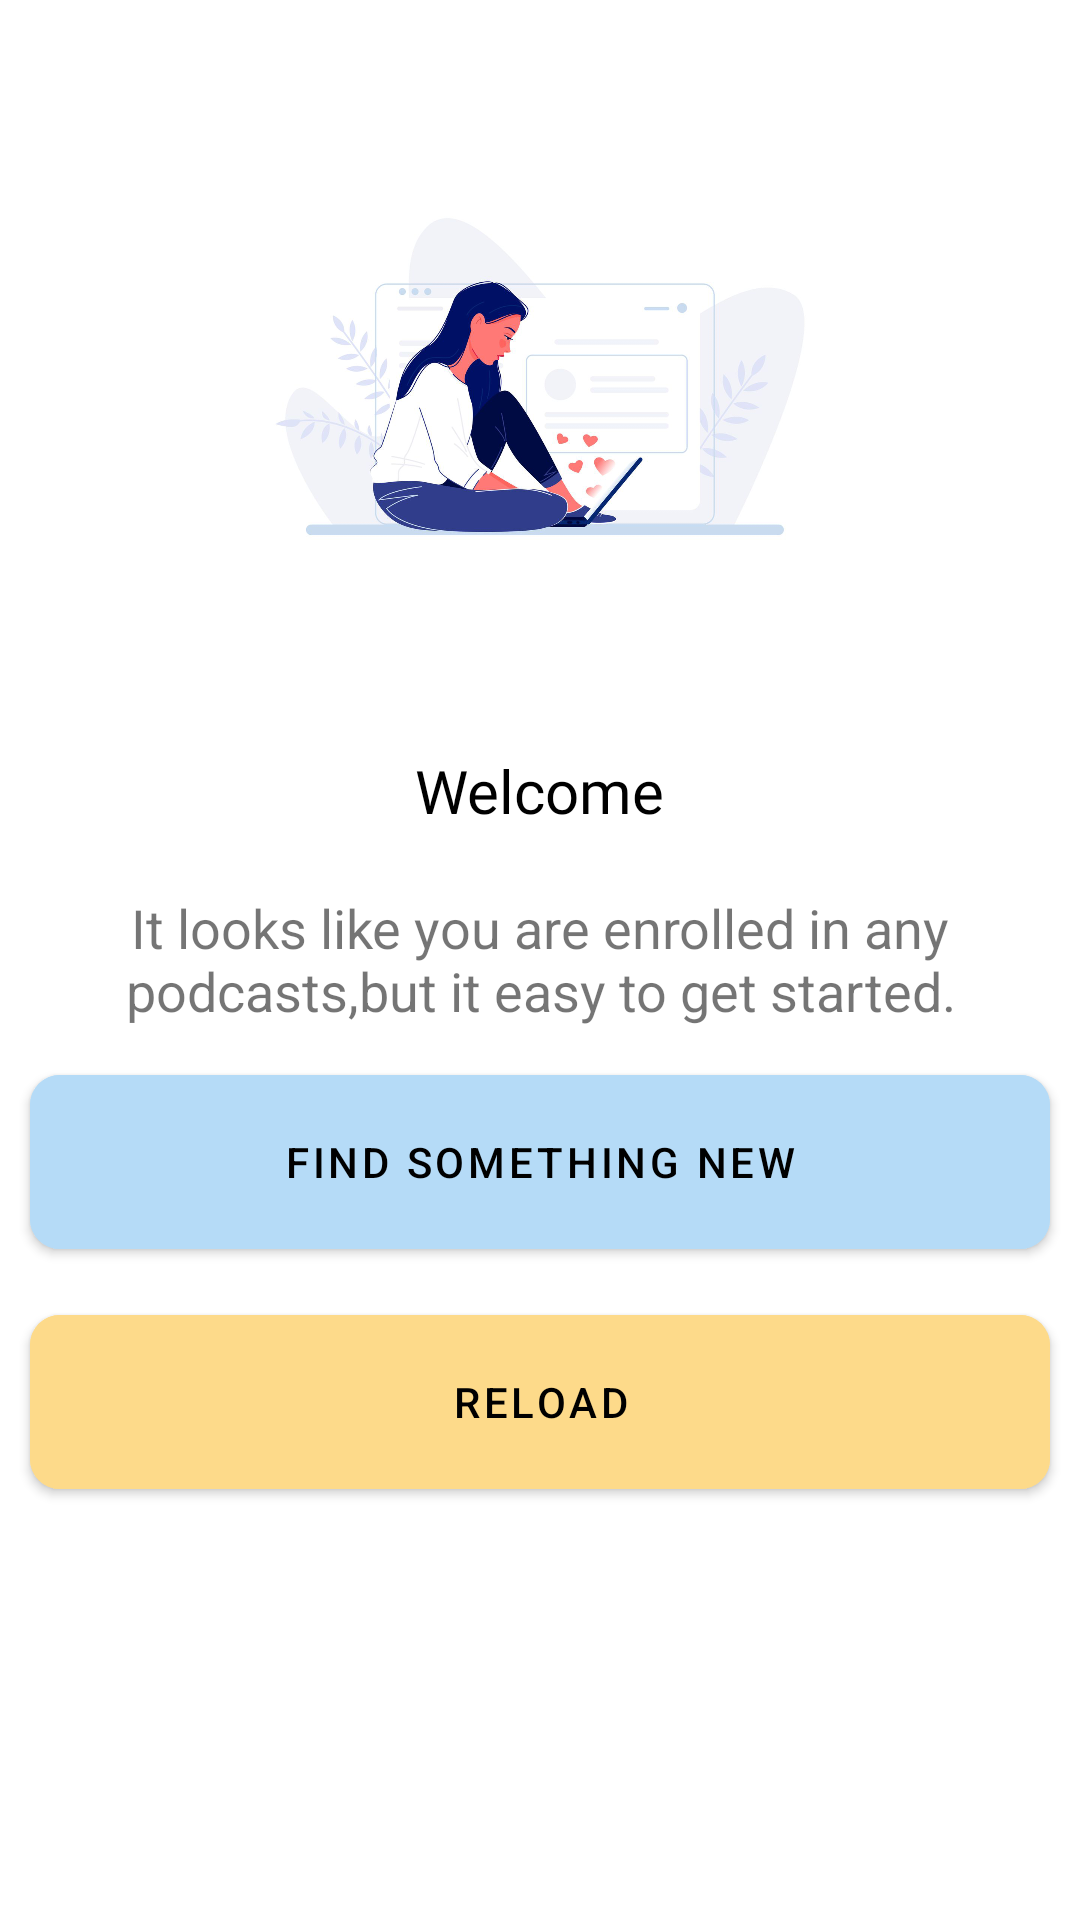

Produce the Android XML layout that renders to this screen, including the resource entries it uses.
<!-- AndroidManifest.xml: application theme AppTheme -->
<!-- res/layout/bottom_sheet_welcome.xml -->
<?xml version="1.0" encoding="utf-8"?>
<LinearLayout xmlns:android="http://schemas.android.com/apk/res/android"
    android:layout_width="match_parent"
    android:layout_height="match_parent"
    xmlns:app="http://schemas.android.com/apk/res-auto"
    android:orientation="vertical">
    <ImageView
        android:layout_width="200dp"
        android:layout_height="250dp"
        android:layout_gravity="center"
        android:src="@drawable/lappy">
    </ImageView>
    <TextView
        android:layout_width="wrap_content"
        android:layout_height="wrap_content"
        android:layout_gravity="center"
        android:text="@string/welcome"
        android:textColor="@color/black"
        android:textSize="20dp"
        android:fontFamily="@font/codepro_bold"
       >
    </TextView>
    <TextView
        android:layout_width="wrap_content"
        android:layout_height="wrap_content"
        android:layout_gravity="center"
        android:layout_marginLeft="40dp"
        android:layout_marginRight="40dp"
        android:layout_marginTop="20dp"
        android:text="@string/welcome_text"
        android:textAlignment="center"
        android:textSize="18dp"

        >
    </TextView>
    <com.google.android.material.button.MaterialButton
        android:layout_width="match_parent"
        android:layout_height="70dp"
        android:layout_margin="10dp"
        android:backgroundTint="@color/pale_blue"
        android:text= "@string/find_something"
        android:textColor="@color/black"
        app:cornerRadius="10dp">

    </com.google.android.material.button.MaterialButton>
    <com.google.android.material.button.MaterialButton
        android:layout_width="match_parent"
        android:layout_height="70dp"
        android:layout_marginLeft="10dp"
        android:layout_marginRight="10dp"
        android:text= "@string/reload"
        android:textColor="@color/black"
        android:backgroundTint="@color/category"
        app:cornerRadius="10dp">

    </com.google.android.material.button.MaterialButton>


</LinearLayout>
<!-- resources referenced by this layout -->
<resources>
  <color name="black">#000000</color>
  <color name="category">#fdda8a</color>
  <color name="pale_blue">#b5dbf7</color>
  <!-- drawable lappy: png bitmap (drawable, 328111 bytes) -->
  <string name="find_something">FIND SOMETHING NEW</string>
  <string name="reload">RELOAD</string>
  <string name="welcome">Welcome</string>
  <string name="welcome_text">It looks like you are enrolled in any podcasts,but it easy to get started.</string>
  <style name="AppTheme" parent="Theme.MaterialComponents.Light.NoActionBar">
          
          <item name="colorPrimary">@color/colorPrimary</item>
          <item name="colorPrimaryDark">@color/colorPrimaryDark</item>
          <item name="colorAccent">@color/colorAccent</item>
      </style>
  <color name="colorPrimary">#ec5757</color>
  <color name="colorPrimaryDark">#3700B3</color>
  <color name="colorAccent">#03DAC5</color>
</resources>
